Run: headless pygame with SDL's dummy video driver; simulated clock (each Clock.tick advances the game by its frame time, no real sleeping); random seed 0; keys injected as events and as key.get_pressed() state; no mouse input.
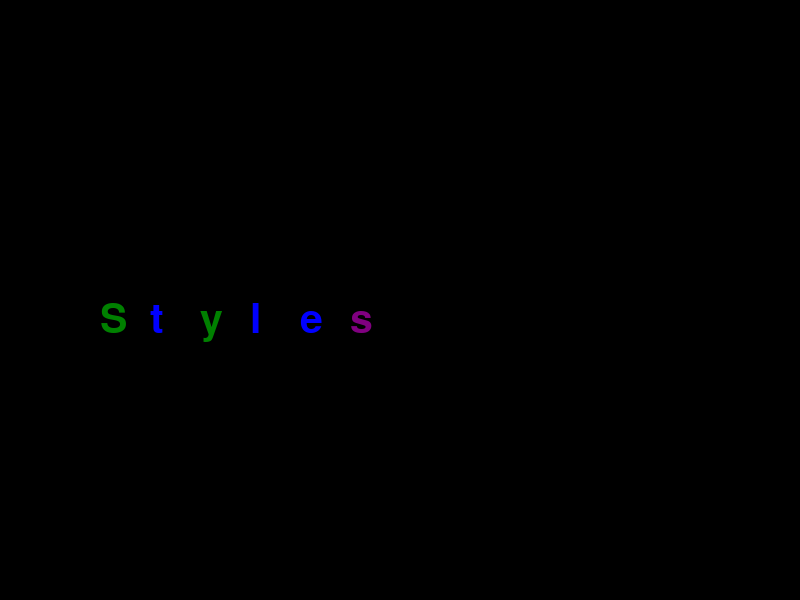
Frame 1 of 4 · flips 1–60 · no input
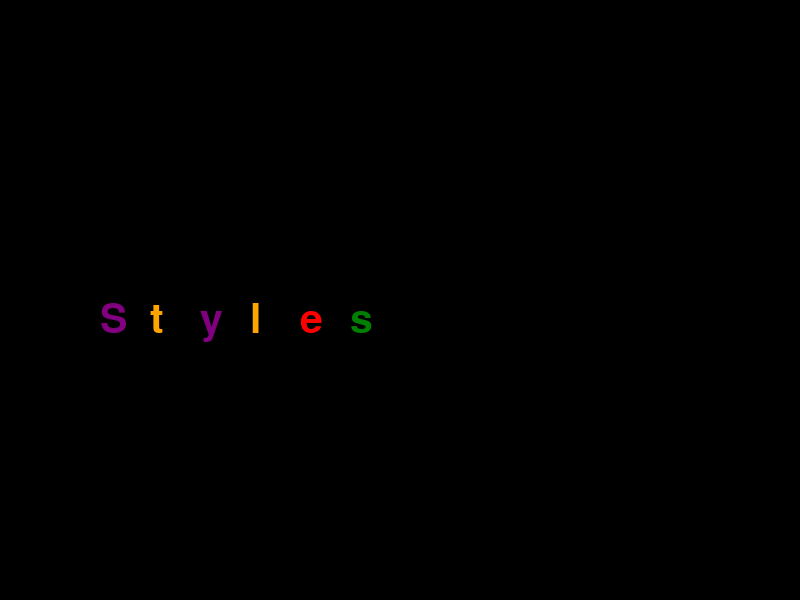
Frame 2 of 4 · flips 61–180 · tapped SPACE, RETURN · held RIGHT (→), D
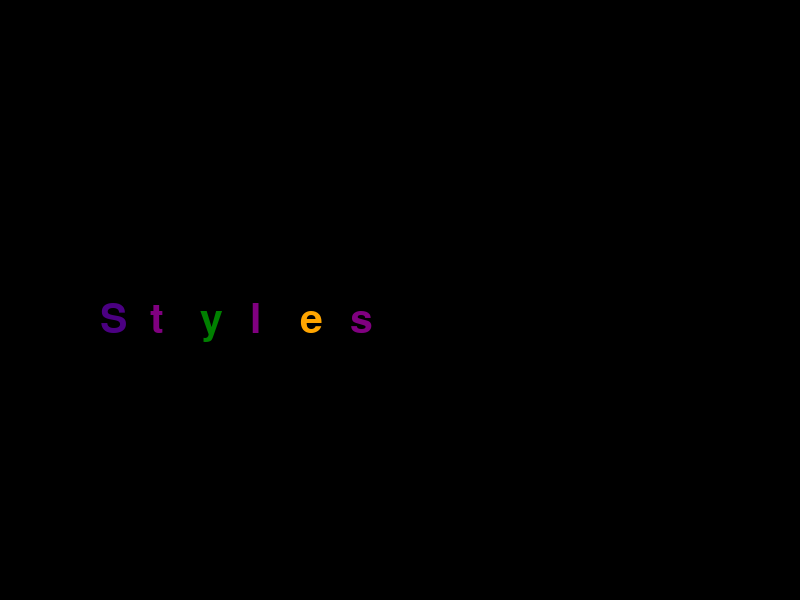
Frame 3 of 4 · flips 181–300 · held DOWN (↓), S
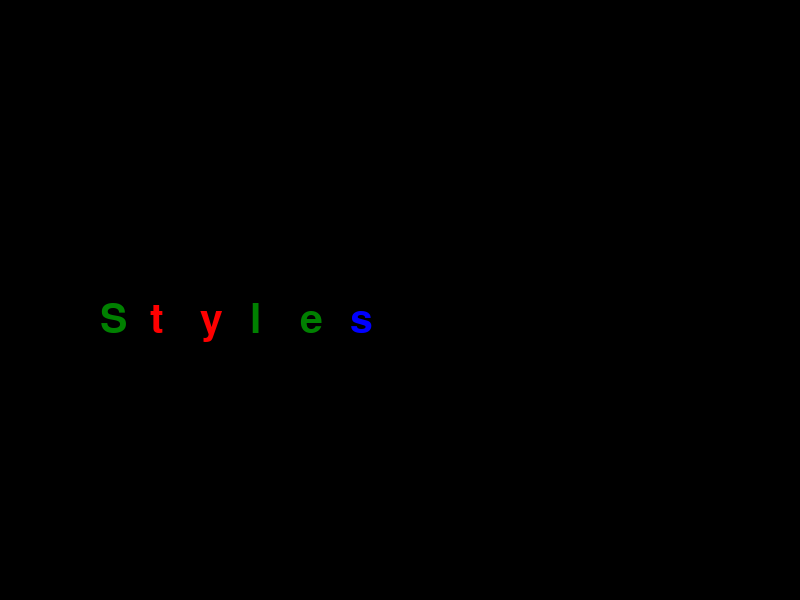
Frame 4 of 4 · flips 301–420 · held LEFT (←), A, UP (↑), W

The pygame program that drew these frames:

import pygame
import random
import sys

# Initialize Pygame
pygame.init()

# Set screen dimensions
WIDTH, HEIGHT = 800, 600
screen = pygame.display.set_mode((WIDTH, HEIGHT))
pygame.display.set_caption("Animated Name")

# Define colors
WHITE = (255, 255, 255)
BLACK = (0, 0, 0)
COLORS = [(255, 0, 0), (255, 165, 0), (255, 255, 0), (0, 128, 0), (0, 0, 255), (75, 0, 130), (128, 0, 128)]

# Function to draw a single letter
def draw_letter(screen, font, letter, x, y, color):
    text_surface = font.render(letter, True, color)
    screen.blit(text_surface, (x, y))

# Function to animate a name with various styles
def animate_name(screen, font, name, x, y):
    clock = pygame.time.Clock()
    
    while True:
        screen.fill(BLACK)  # Clear screen
        
        # Draw each letter with random color
        for i, letter in enumerate(name):
            color = random.choice(COLORS)
            draw_letter(screen, font, letter, x + i * 50, y, color)
        
        pygame.display.flip()  # Update display
        clock.tick(5)  # Limit to 5 frames per second
        
        # Check for quit event
        for event in pygame.event.get():
            if event.type == pygame.QUIT:
                pygame.quit()
                sys.exit()

# Main function
def main():
    font = pygame.font.Font(None, 60)  # Load font
    name = "Styles"
    x = 100
    y = HEIGHT // 2
    animate_name(screen, font, name, x, y)

# Run the main function
if __name__ == "__main__":
    main()
